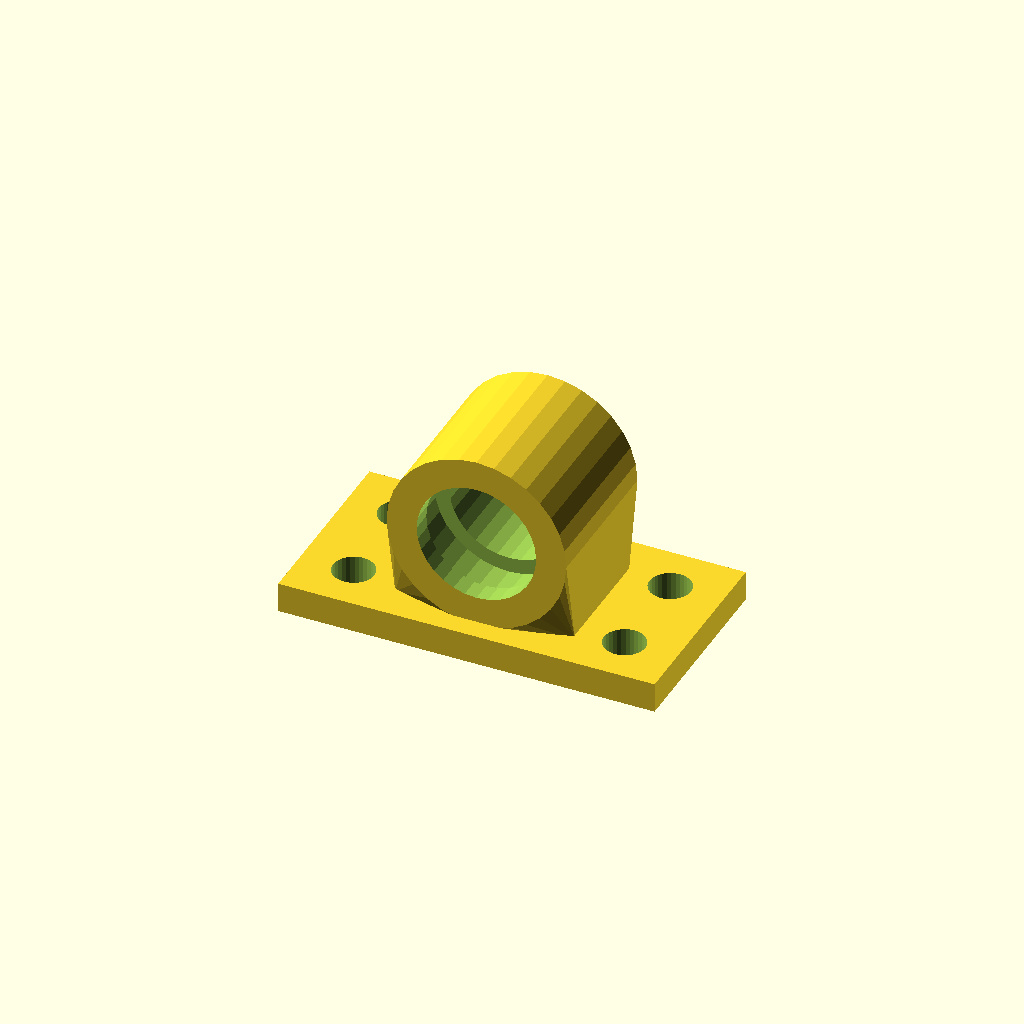
Cell 1: the model at its default parameters.
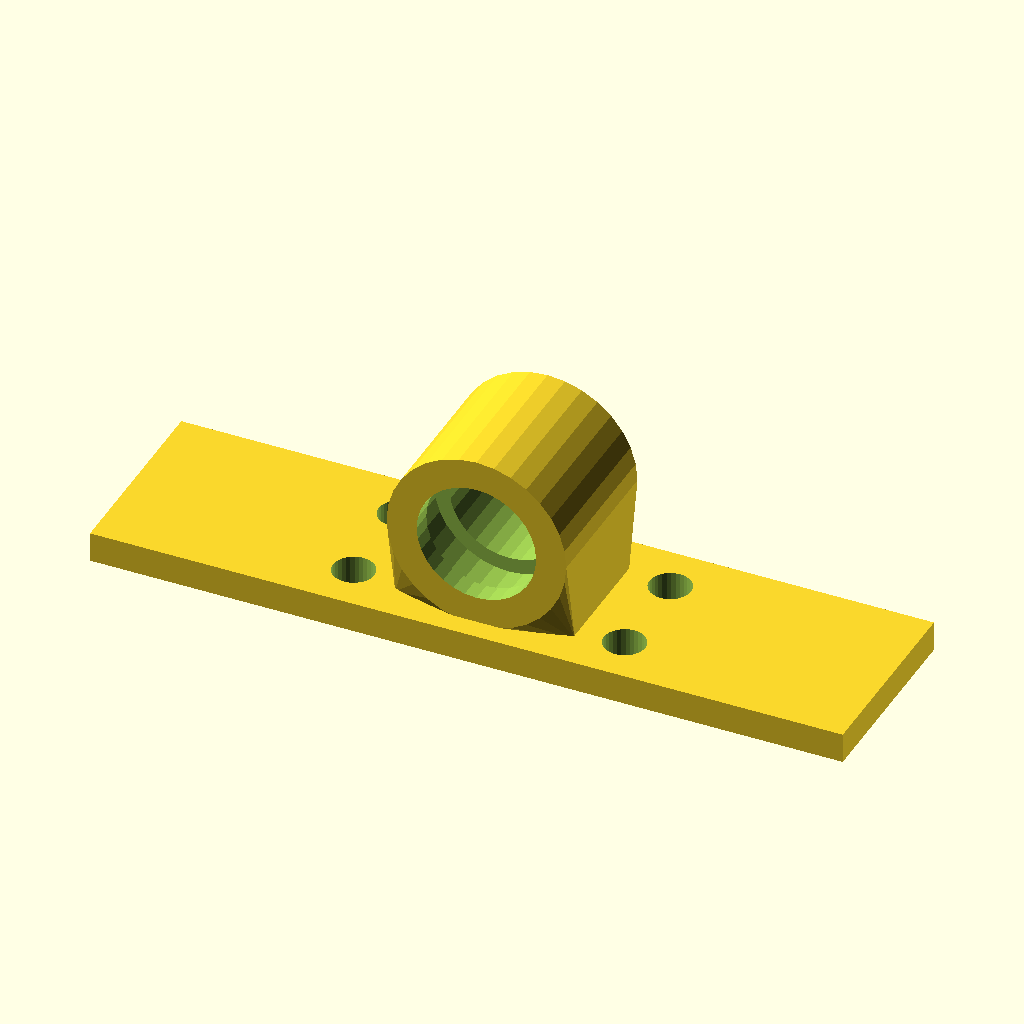
Cell 2 — base_w set to 200, the other parameters unchanged.
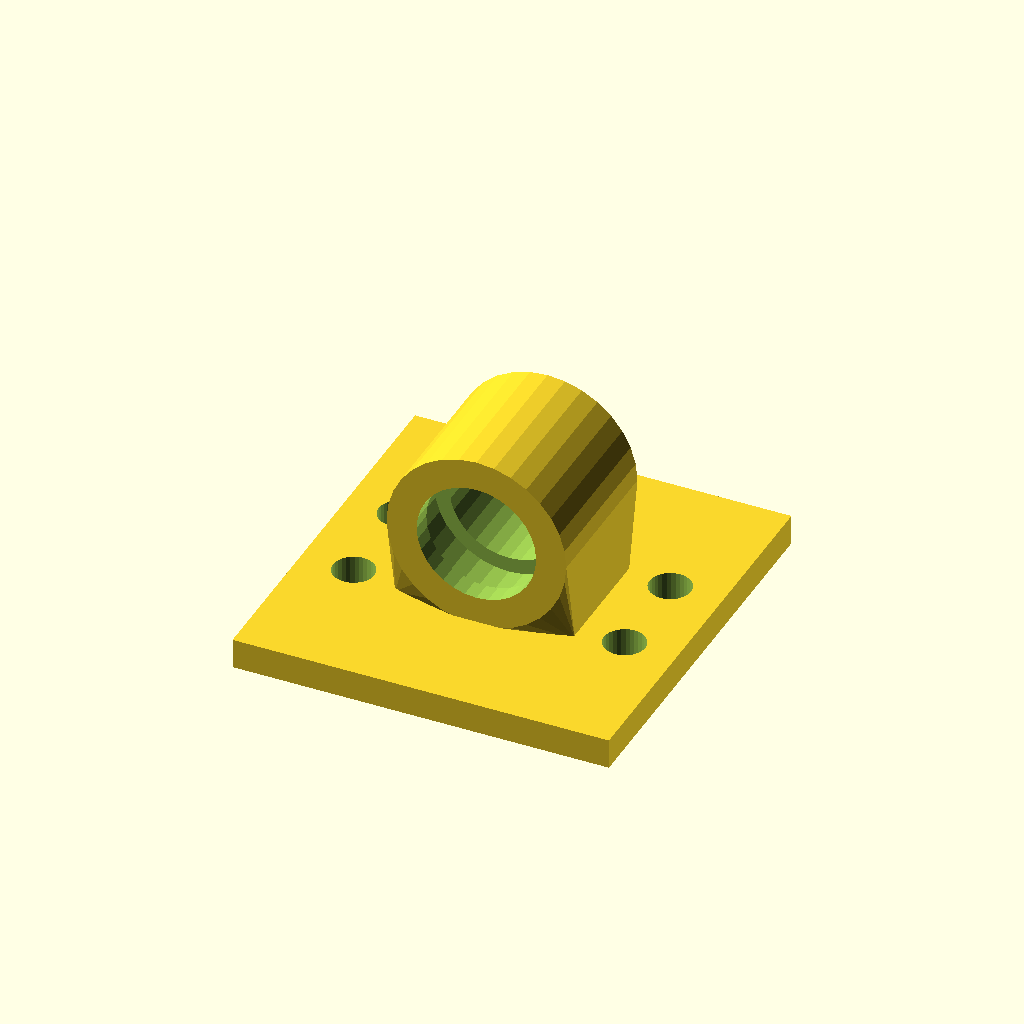
Cell 3 — base_d set to 104, the other parameters unchanged.
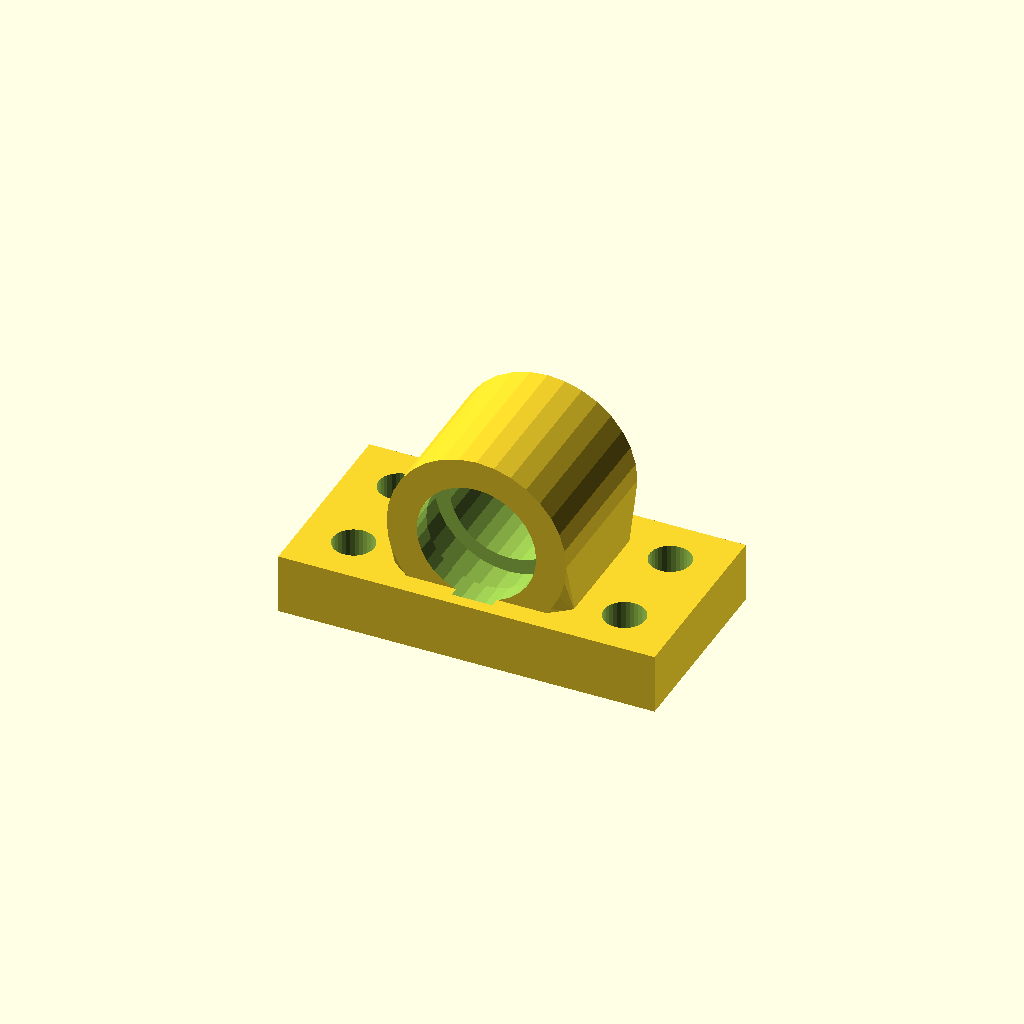
Cell 4: base_t = 16 (everything else at default).
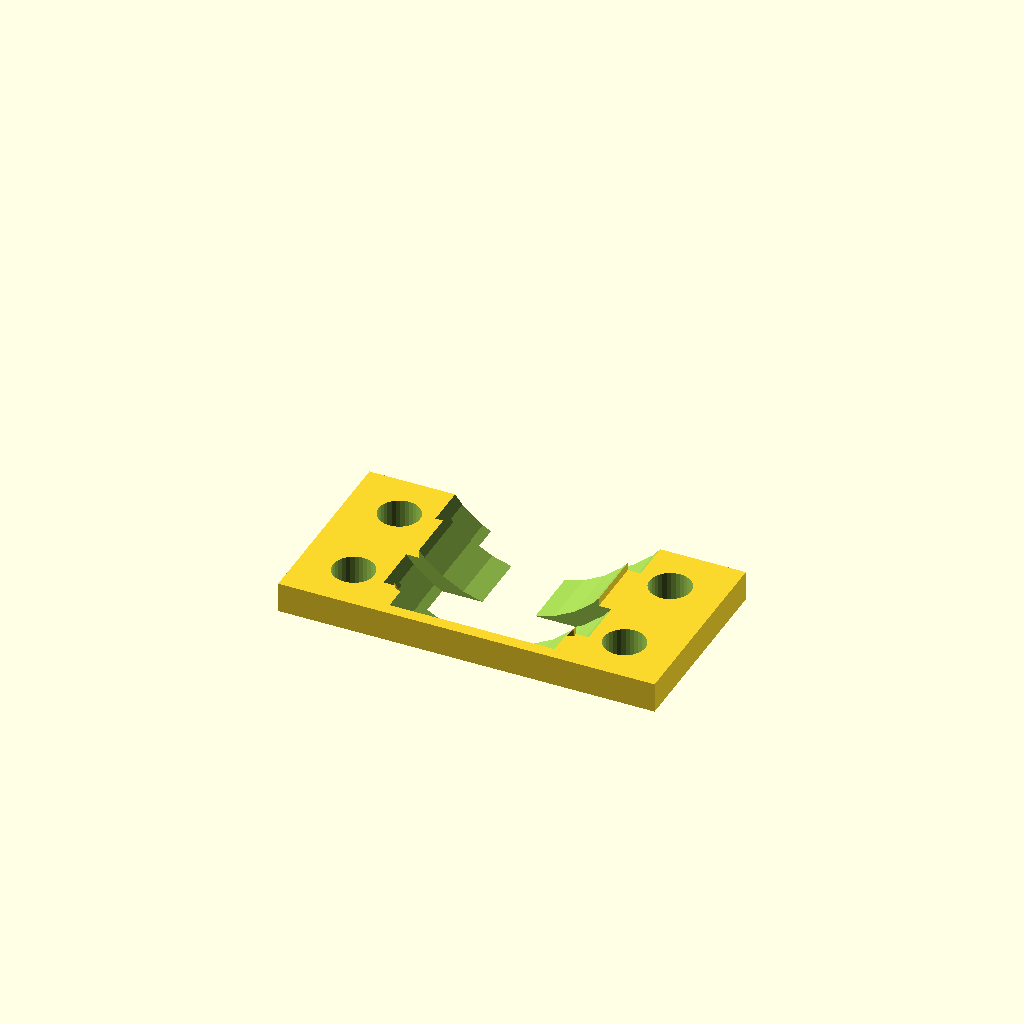
Cell 5: bore_d = 63.5 (everything else at default).
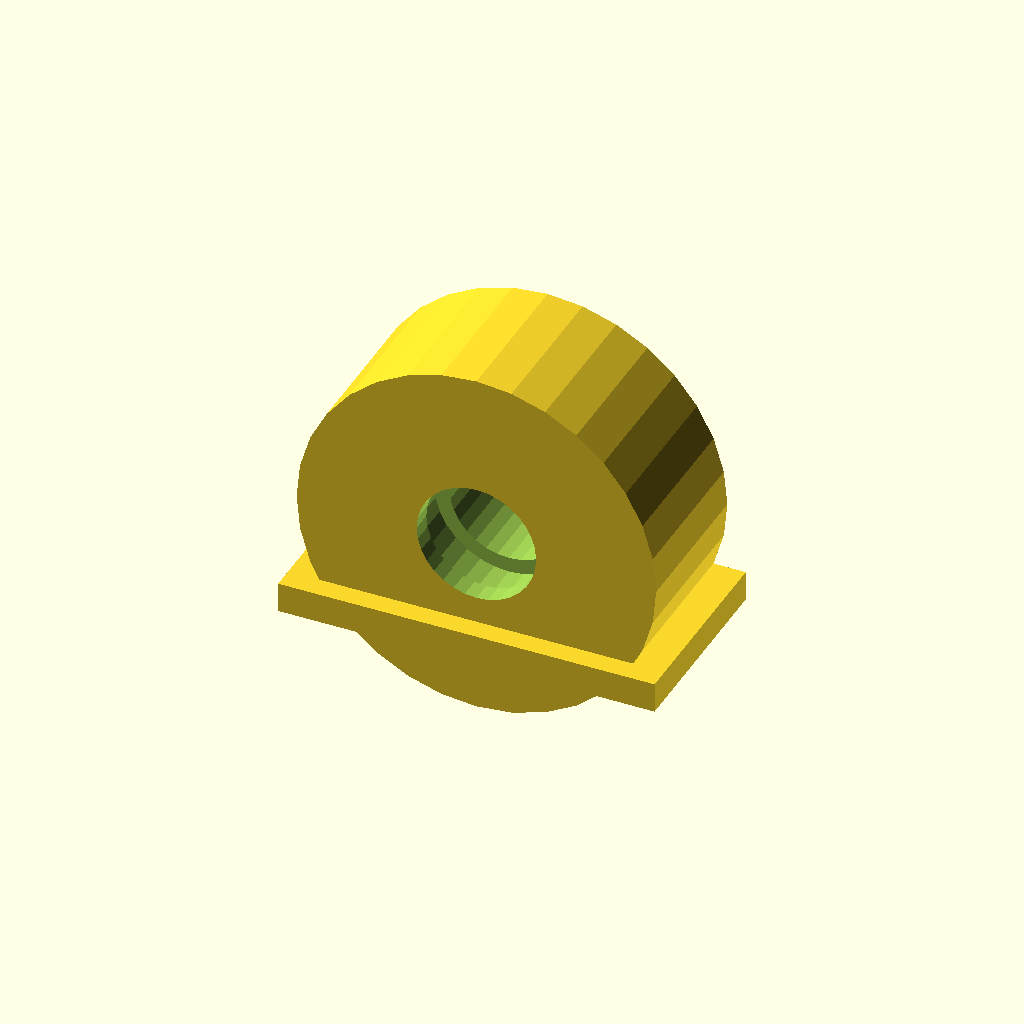
Cell 6 — house_r set to 47.76, the other parameters unchanged.
All cells are drawn from one camera (rotation 55°, 0°, 25°, orthographic, colour scheme Cornfield), so only the parameter changes between them.
Source of the model, optional_data/data/gen3/bearingblocks/part_0036.scad:
$fn = 32;

// ----------------------------------------------------------------------
// Bearing block: 100 x 52 mm base, 31.75 mm bore at 30.88 mm
// ----------------------------------------------------------------------

// --- parameters (mm) ---
base_w = 100;             // base width
base_d = 52;              // base depth
base_t = 8;               // base thickness
bore_d = 31.75;           // shaft / bearing bore
house_r = 23.88;          // housing outer radius
house_len = 40.56;        // housing length along the shaft
foot_w = 47.76;           // foot width under the housing
foot_len = 30.56;         // foot length along the shaft
axis_z = 30.88;           // bore axis height above the base
holes_d = 11;             // mounting holes
hole_x = 36;              // mounting hole spacing
seat_d = 8;               // bearing seat depth
seat_wall = 4;            // seat wall thickness

difference() {
  union() {
    /* base plate with its underside on z = 0 */
    translate([0, 0, base_t / 2]) cube([base_w, base_d, base_t], center = true);
    /* hull foot: a straight web blending into the round housing */
    hull() {
      translate([0, 0, base_t - 0.5]) cube([foot_w, foot_len, 1.6], center = true);
      translate([0, 0, axis_z]) rotate([-90, 0, 0]) cylinder(h = house_len, d = 2 * house_r, center = true);
    }
  }
  /* bore through the housing, 2.5 mm clear on both sides */
  translate([0, 0, axis_z]) rotate([-90, 0, 0]) cylinder(h = house_len + 5, d = bore_d, center = true);
  /* bearing seats, recessed into both ends of the housing */
  for (sy = [-1, 1]) {
    translate([0, sy * (house_len / 2 - seat_d + 2.5), axis_z]) rotate([-90, 0, 0]) cylinder(h = seat_d + 5, d = bore_d + 2 * seat_wall);
  }
  /* mounting holes through the base plate */
  for (hx = [-36, 36]) {
    for (hy = [-13, 13]) {
      translate([hx, hy, -2.5]) cylinder(h = base_t + 5, d = holes_d);
    }
  }
}
Customizer parameters (derived from the source; name, type, default, range or options):
base_w: number, default 100
base_d: number, default 52
base_t: number, default 8
bore_d: number, default 31.75
house_r: number, default 23.88
house_len: number, default 40.56
foot_w: number, default 47.76
foot_len: number, default 30.56
axis_z: number, default 30.88
holes_d: number, default 11
hole_x: number, default 36
seat_d: number, default 8
seat_wall: number, default 4
